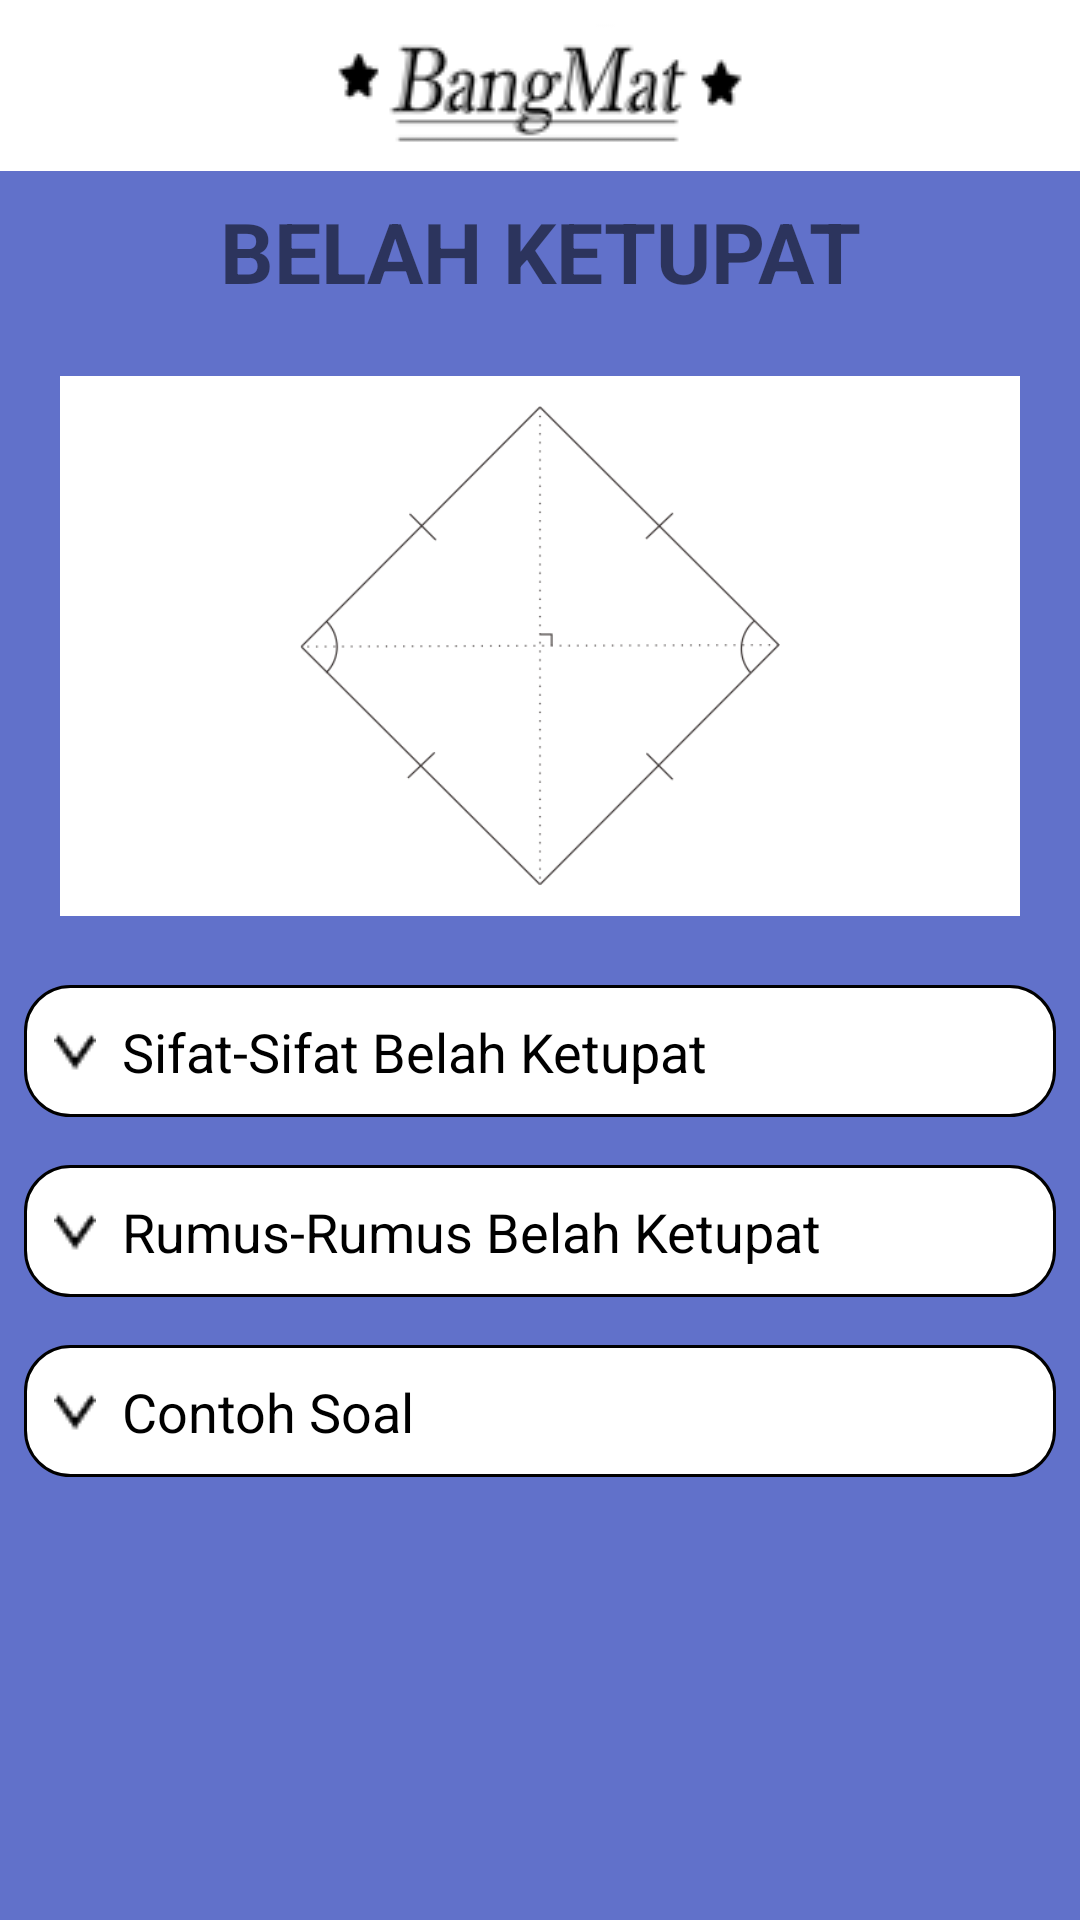

Write the Android layout XML for this screen, with the resource values it uses.
<!-- AndroidManifest.xml: application theme AppTheme -->
<!-- res/layout/activity_belah_ketupat.xml -->
<?xml version="1.0" encoding="utf-8"?>
<LinearLayout xmlns:android="http://schemas.android.com/apk/res/android"
    xmlns:app="http://schemas.android.com/apk/res-auto"
    xmlns:tools="http://schemas.android.com/tools"
    android:layout_width="match_parent"
    android:layout_height="match_parent"
    android:orientation="vertical"
    android:background="#6171ca"
    tools:context="com.singpaulee.bangundatardanbangunruang.BelahKetupat">

    <android.support.v7.widget.Toolbar
        android:id="@+id/toolbar_bk"
        android:layout_width="match_parent"
        android:layout_height="wrap_content"
        android:background="#ffff"
        android:minHeight="?attr/actionBarSize">
        <ImageView
            android:layout_width="wrap_content"
            android:layout_height="wrap_content"
            android:layout_gravity="center"
            android:src="@drawable/bangmat3"/>
    </android.support.v7.widget.Toolbar>

    <ScrollView
        android:layout_width="match_parent"
        android:layout_height="wrap_content">

        <LinearLayout
            android:layout_width="match_parent"
            android:layout_height="match_parent"
            android:orientation="vertical">

            <TextView
                style="@style/NamaBangun"
                android:layout_width="match_parent"
                android:layout_height="wrap_content"
                android:text="BELAH KETUPAT" />

            <ImageView
                style="@style/gambarBangun"
                android:src="@drawable/jajar_genjang" />

            <LinearLayout
                android:id="@+id/line_subbk"
                android:layout_width="match_parent"
                android:layout_height="60dp"
                android:orientation="vertical">

                <TextView
                    android:id="@+id/tv_subbk"
                    style="@style/subtitle"
                    android:drawableLeft="@drawable/atas2"
                    android:background="@drawable/bgtextmateri"
                    android:text="  Sifat-Sifat Belah Ketupat" />
                <LinearLayout
                    style="@style/subIsi">
                    <TextView
                        android:layout_width="match_parent"
                        android:layout_height="wrap_content"
                        android:text="@string/sifat_persegi"/>
                </LinearLayout>

            </LinearLayout>

            <LinearLayout
                android:id="@+id/line_rumbk"
                android:layout_width="match_parent"
                android:layout_height="60dp"
                android:orientation="vertical">
                <TextView
                    android:id="@+id/tv_rumbk"
                    style="@style/subtitle"
                    android:drawableLeft="@drawable/atas2"
                    android:background="@drawable/bgtextmateri"
                    android:text="  Rumus-Rumus Belah Ketupat" />
                <LinearLayout
                    style="@style/subIsi">
                    <TextView
                        android:layout_width="match_parent"
                        android:layout_height="wrap_content"
                        android:text="- \t Menghitung Luas" />

                    <TextView
                        style="@style/rumus"
                        android:text="L = s x s" />

                    <TextView
                        android:layout_width="match_parent"
                        android:layout_height="wrap_content"
                        android:text="- \t Menghitung Keliling" />

                    <TextView
                        style="@style/rumus"
                        android:text="k = 4 x s" />

                    <TextView
                        android:layout_width="match_parent"
                        android:layout_height="wrap_content"
                        android:text="- \t Menghitung Sisi" />

                    <TextView
                        style="@style/rumus"
                        android:text="s = k / 4 (jika diketahui kelilingnya)\ns = √L (jika diketahui luasnya)" />
                </LinearLayout>
            </LinearLayout>
            <LinearLayout
                android:id="@+id/line_conbk"
                android:layout_width="match_parent"
                android:layout_height="60dp"
                android:layout_marginBottom="40dp"
                android:orientation="vertical">
                <TextView
                    android:id="@+id/tv_conbk"
                    style="@style/subtitle"
                    android:drawableLeft="@drawable/atas2"
                    android:background="@drawable/bgtextmateri"
                    android:text="  Contoh Soal" />
                <LinearLayout
                    style="@style/subIsi">
                    <TextView
                        android:layout_width="match_parent"
                        android:layout_height="wrap_content"
                        android:text="@string/soal_persegi"/>
                    <TextView
                        android:layout_width="match_parent"
                        android:layout_height="wrap_content"
                        android:text="@string/bahas_persegi"/>
                </LinearLayout>
            </LinearLayout>
        </LinearLayout>
    </ScrollView>

</LinearLayout>
<!-- resources referenced by this layout -->
<resources>
  <string name="bahas_persegi">s = 7cm\n
          L = s x s, maka L = 7 x 7\n L = 49 cm(cm kuadrat)\n
          k = 4 x s, maka k = 4 x 7\n k = 28cm</string>
  <string name="sifat_persegi">1.\t Semua sisi-sisinya panjangnya sama dan semua sisinya berhadapan sejajar\n
          2.\t Setiap sudut yang dimilikinya siku-siku\n
          3.\t Mempunyai dua diagonal yang panjangnya sama dan berpotongan di tengah-tengah serta membentuk sudut siku-siku\n
          4.\t Setiap sudutnya dibagi dua sama besar oleh diagonalnya\n
          5.\t Mempunyai 4 buah sumbu simetri</string>
  <string name="soal_persegi">Sebuah persegi ABCD memiliki sisi 7 cm, tentukan luas dan keliling bangun tersebut!</string>
  <style name="NamaBangun">
          <item name="android:gravity">center_horizontal</item>
          <item name="android:layout_margin">8dp</item>
          <item name="android:textSize">28sp</item>
          <item name="android:textStyle">bold</item>
      </style>
  <style name="gambarBangun">
          <item name="android:layout_width">320dp</item>
          <item name="android:layout_height">180dp</item>
          <item name="android:padding">10dp</item>
          <item name="android:layout_margin">15dp</item>
          <item name="android:background">#ffff</item>
          <item name="android:layout_gravity">center_horizontal</item>
      </style>
  <style name="rumus">
          <item name="android:layout_width">wrap_content</item>
          <item name="android:layout_height">wrap_content</item>
          <item name="android:layout_gravity">center_horizontal</item>
          <item name="android:textStyle">bold</item>
          <item name="android:textSize">14sp</item>
      </style>
  <style name="subIsi">
          <item name="android:orientation">vertical</item>
          <item name="android:layout_width">match_parent</item>
          <item name="android:layout_height">wrap_content</item>
          <item name="android:layout_marginTop">8dp</item>
          <item name="android:paddingLeft">15dp</item>
          <item name="android:paddingRight">15dp</item>
      </style>
  <style name="subtitle">
          <item name="android:layout_width">match_parent</item>
          <item name="android:layout_height">wrap_content</item>
          <item name="android:layout_margin">8dp</item>
          <item name="android:textSize">18sp</item>
          <item name="android:textColor">#000</item>
          <item name="android:padding">10dp</item>
      </style>
  <style name="AppTheme" parent="Theme.AppCompat.Light.NoActionBar">
          
          <item name="colorPrimary">@color/colorPrimary</item>
          <item name="colorPrimaryDark">@color/colorPrimaryDark</item>
          <item name="colorAccent">@color/colorAccent</item>
      </style>
  <!-- drawable bordertext2 (drawable) -->
  <?xml version="1.0" encoding="utf-8"?>
  <shape
      xmlns:android="http://schemas.android.com/apk/res/android"
      android:shape="rectangle">
      <solid android:color="#d7d7d7"/>
      <corners android:radius="15dp"/>
      <stroke android:color="#000"
          android:width="1dp"/>
  
  </shape>
  <!-- drawable border_spinner (drawable) -->
  <?xml version="1.0" encoding="utf-8"?>
  <shape
      xmlns:android="http://schemas.android.com/apk/res/android"
      android:shape="rectangle">
      <solid android:color="#ffffff"/>
      <corners android:radius="15dp"/>
      <stroke android:color="#000"
          android:width="1dp"/>
  
  </shape>
  <style name="Theme.AppCompat.Light.NoActionBar">
          <item name="windowActionBar">false</item>
          <item name="windowNoTitle">true</item>
      </style>
  <color name="colorPrimary">#4254b4</color>
  <color name="colorPrimaryDark">#000000</color>
  <color name="colorAccent">#FF4081</color>
</resources>
